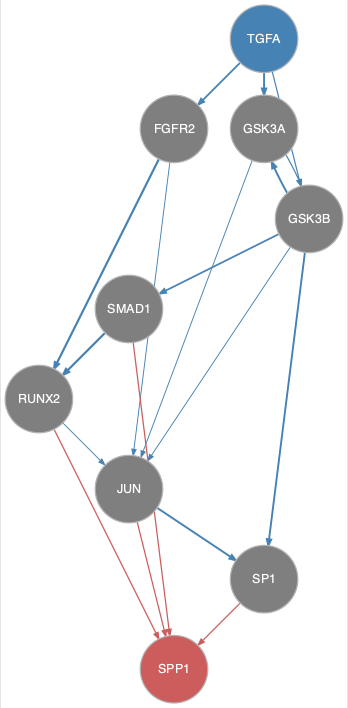

The table this chart was drawn from, first rows:
from	to
FGFR2	JUN
FGFR2	RUNX2
GSK3A	GSK3B
GSK3A	JUN
GSK3B	GSK3A
GSK3B	JUN
GSK3B	SMAD1
GSK3B	SP1
JUN	SP1
RUNX2	JUN
SMAD1	RUNX2
TGFA	FGFR2
TGFA	GSK3A
TGFA	GSK3B
JUN	SPP1
RUNX2	SPP1
SMAD1	SPP1
SP1	SPP1
